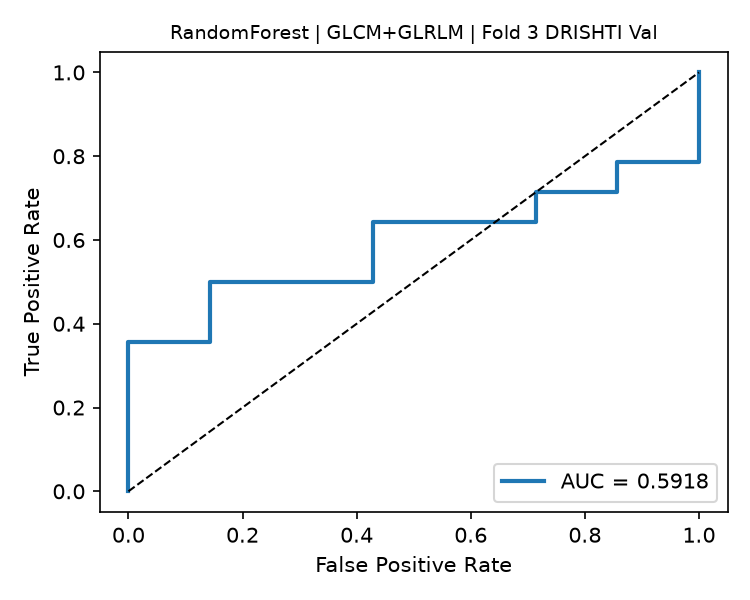

Source data for this figure (header and first rows):
fpr, tpr, threshold
0.0, 0.0, inf
0.0, 0.07143, 0.9175
0.0, 0.3571, 0.8067
0.1429, 0.3571, 0.8016
0.1429, 0.5, 0.6168
0.4286, 0.5, 0.6035
0.4286, 0.6429, 0.5766
0.7143, 0.6429, 0.531
0.7143, 0.7143, 0.5011
0.8571, 0.7143, 0.4493
0.8571, 0.7857, 0.4108
1.0, 0.7857, 0.4105
1.0, 1.0, 0.137
